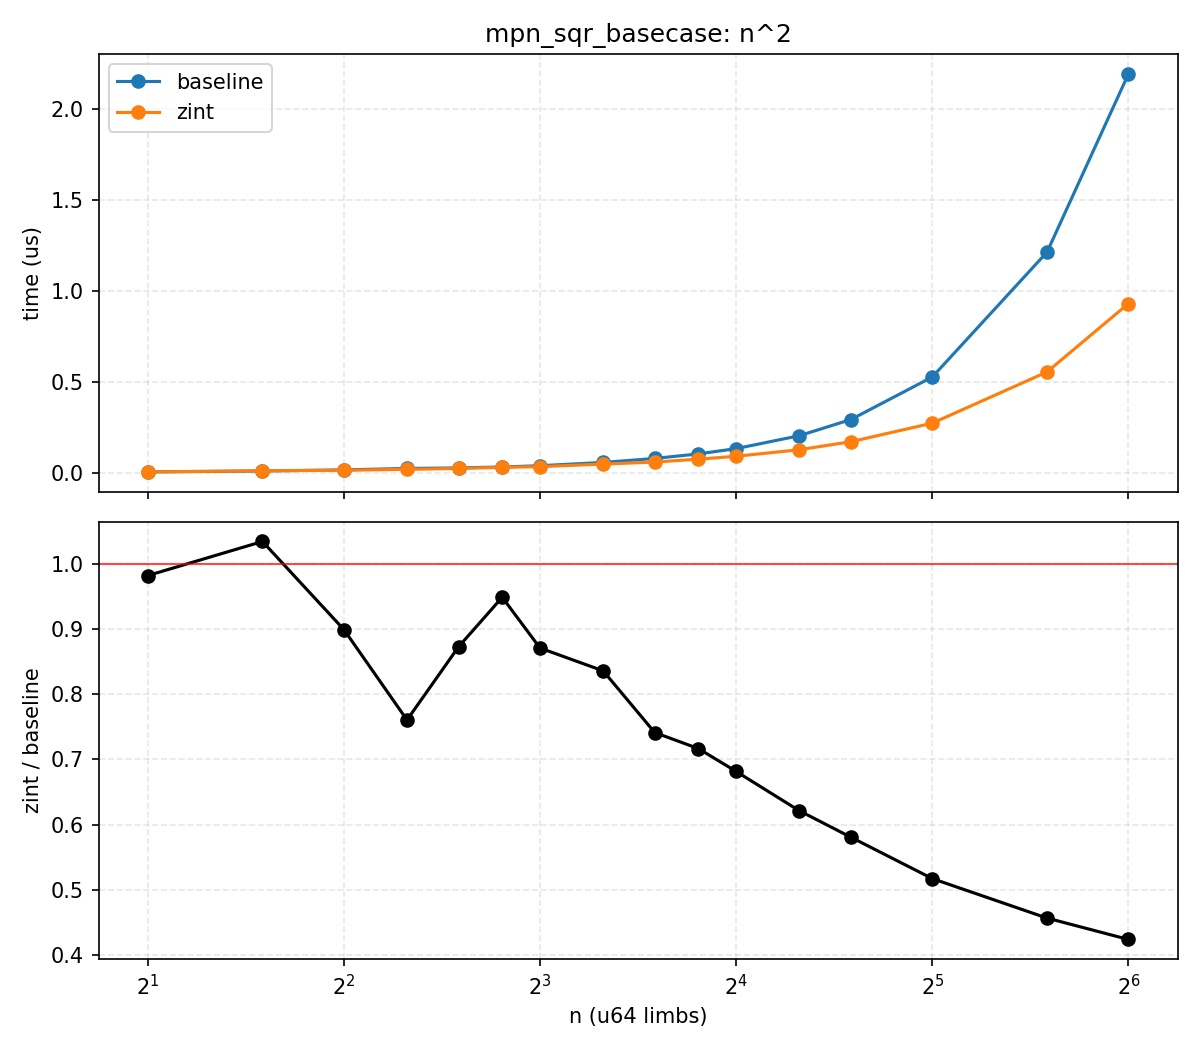

The table this chart was drawn from, first rows:
n, bi_us, zint_us, zint_over_bi
2, 0.004, 0.004, 0.9819
3, 0.009, 0.010, 1.034
4, 0.015, 0.013, 0.8992
5, 0.023, 0.018, 0.7606
6, 0.026, 0.023, 0.8728
7, 0.031, 0.029, 0.9487
8, 0.038, 0.033, 0.8708
10, 0.056, 0.047, 0.8359
12, 0.078, 0.058, 0.7413
14, 0.103, 0.074, 0.7167
16, 0.132, 0.090, 0.6816
20, 0.203, 0.126, 0.6214
24, 0.292, 0.170, 0.5808
32, 0.526, 0.272, 0.5174
48, 1.213, 0.554, 0.4569
64, 2.193, 0.930, 0.4241
